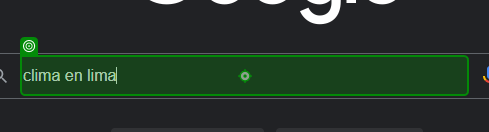
Workflow: Main

Step 1: type ""clima de " + ciudad + "[k(enter)]"" into the text box in window 'Google' (chrome.exe)

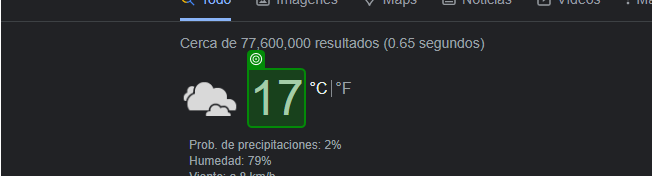
Step 2: get-text from the element 'wob_tm' in window 'clima de lima - Buscar con Google' (chrome.exe)

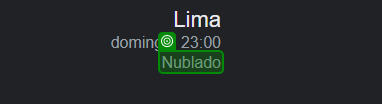
Step 3: get-text from the element 'wob_dc' in window 'clima de lima - Buscar con Google' (chrome.exe)
